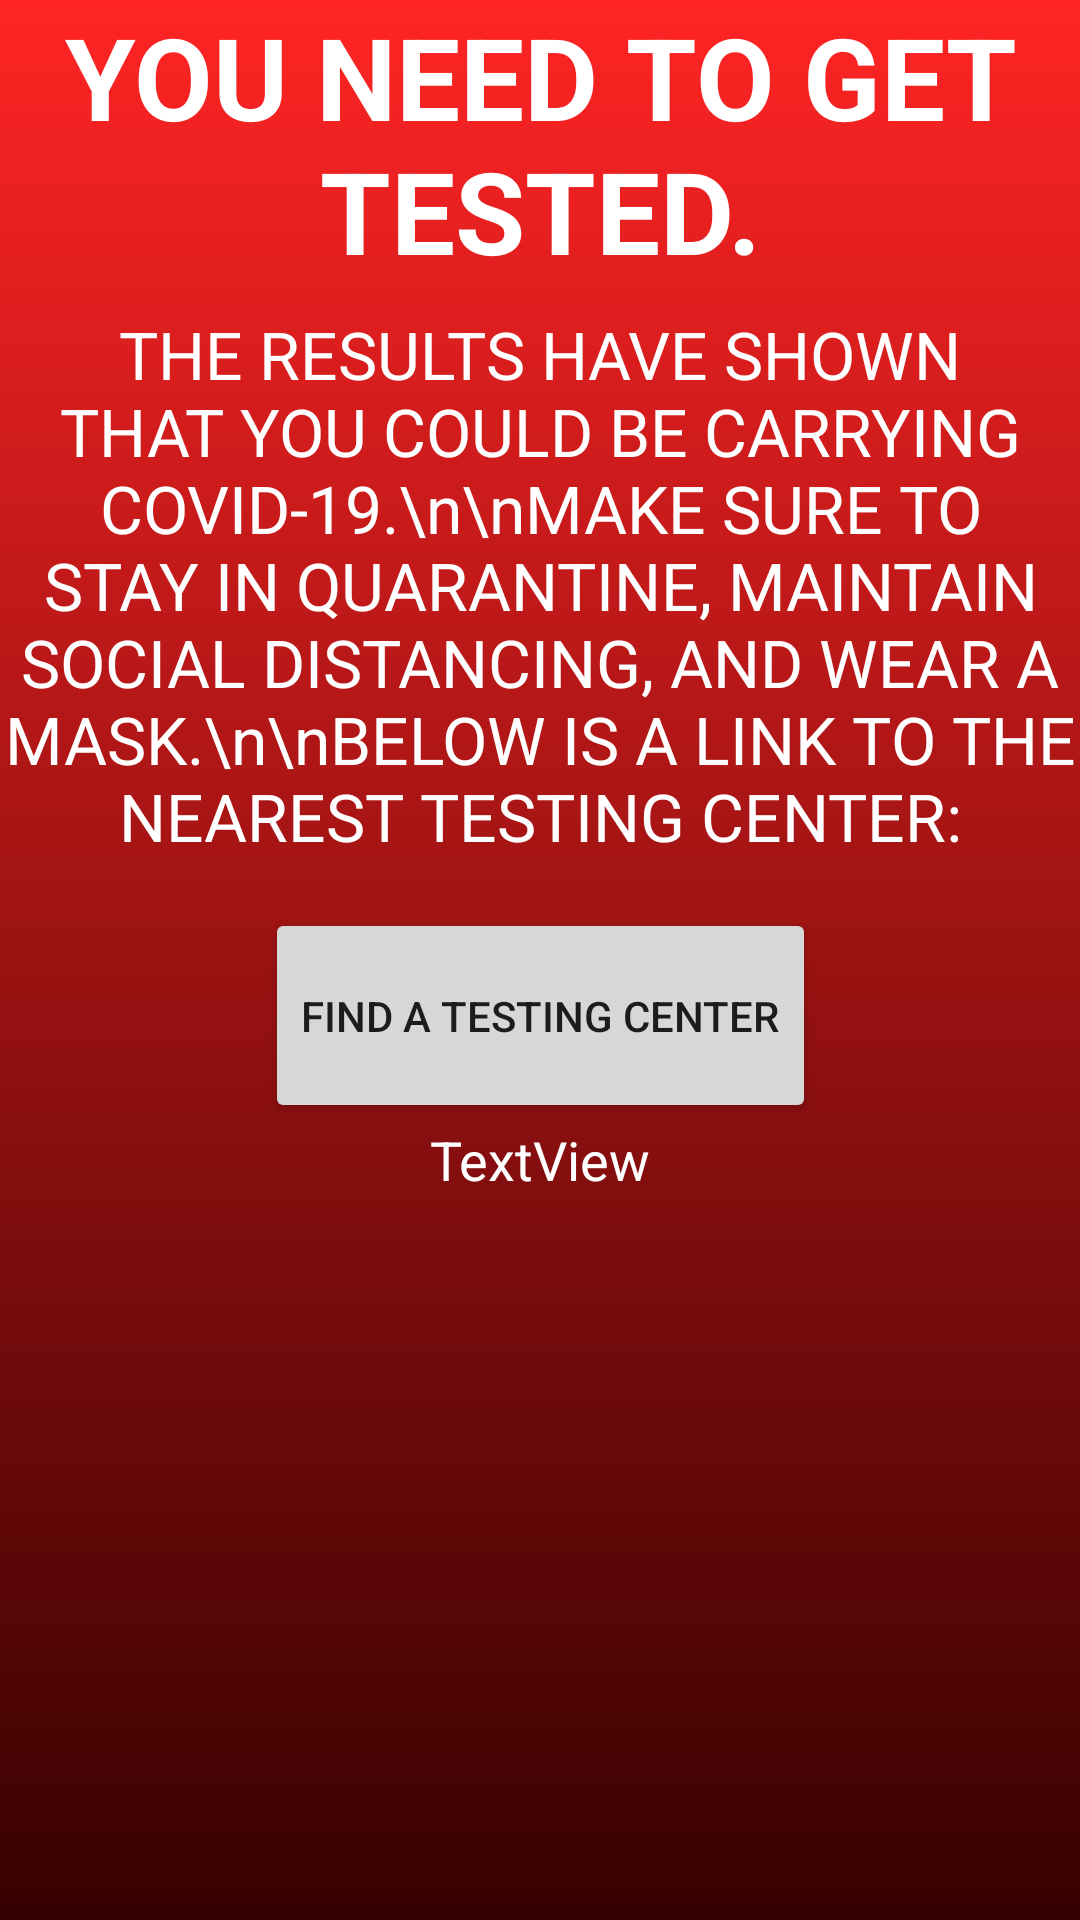

Write the Android layout XML for this screen, with the resource values it uses.
<!-- AndroidManifest.xml: application theme AppTheme -->
<!-- res/layout/activity_get_tested.xml -->
<?xml version="1.0" encoding="utf-8"?>
<androidx.constraintlayout.widget.ConstraintLayout xmlns:android="http://schemas.android.com/apk/res/android"
    xmlns:app="http://schemas.android.com/apk/res-auto"
    xmlns:tools="http://schemas.android.com/tools"
    android:layout_width="match_parent"
    android:layout_height="match_parent"
    android:background="@drawable/gradient"
    android:orientation="vertical"
    tools:context=".GetTested">

    <TextView
        android:id="@+id/get_tested_title"
        android:layout_width="match_parent"
        android:layout_height="wrap_content"
        android:gravity="center_horizontal"
        android:text="YOU NEED TO GET TESTED."
        android:textAppearance="@style/TextAppearance.AppCompat.Display1"
        android:textColor="#FFFFFF"
        android:textSize="38sp"
        android:textStyle="bold"
        app:layout_constraintEnd_toEndOf="parent"
        app:layout_constraintStart_toStartOf="parent"
        app:layout_constraintTop_toTopOf="parent" />


    <TextView
        android:id="@+id/get_tested_subtitle"
        android:layout_width="match_parent"
        android:layout_height="wrap_content"
        android:layout_below="@id/get_tested_title"
        android:layout_marginTop="8dp"
        android:gravity="center_horizontal"
        android:text="THE RESULTS HAVE SHOWN THAT YOU COULD BE CARRYING COVID-19.\n\nMAKE SURE TO STAY IN QUARANTINE, MAINTAIN SOCIAL DISTANCING, AND WEAR A MASK.\n\nBELOW IS A LINK TO THE NEAREST TESTING CENTER:"
        android:textAppearance="@style/TextAppearance.AppCompat.Large"
        android:textColor="#FFFFFF"
        app:layout_constraintEnd_toEndOf="parent"
        app:layout_constraintStart_toStartOf="parent"
        app:layout_constraintTop_toBottomOf="@+id/get_tested_title">

    </TextView>

    <Button
        android:id="@+id/get_info_button"
        android:layout_width="wrap_content"
        android:layout_height="wrap_content"
        android:layout_below="@id/get_tested_subtitle"
        android:layout_marginTop="16dp"
        android:gravity="center_horizontal"
        android:onClick="launchTestingCenterActivity"
        android:text="@string/testing_center"
        app:layout_constraintEnd_toEndOf="parent"
        app:layout_constraintStart_toStartOf="parent"
        app:layout_constraintTop_toBottomOf="@+id/get_tested_subtitle" />

    <TextView
        android:id="@+id/isolate_until"
        android:layout_width="wrap_content"
        android:layout_height="wrap_content"
        android:gravity="center_horizontal"
        android:text="TextView"
        android:textAppearance="@style/TextAppearance.AppCompat.Medium"
        android:textColor="#FFFFFF"
        app:layout_constraintEnd_toEndOf="parent"
        app:layout_constraintStart_toStartOf="parent"
        app:layout_constraintTop_toBottomOf="@+id/get_info_button" />


</androidx.constraintlayout.widget.ConstraintLayout>
<!-- resources referenced by this layout -->
<resources>
  <!-- drawable gradient (drawable) -->
  <?xml version="1.0" encoding="utf-8"?>
  <shape xmlns:android="http://schemas.android.com/apk/res/android"
      android:shape="rectangle">
      <gradient
          android:startColor="#360000"
          android:endColor="#ff2424"
          android:angle="90"
          />
  </shape>
  <string name="testing_center">\nFind a Testing Center\n</string>
  <style name="AppTheme" parent="Theme.AppCompat.Light.DarkActionBar">
          
          <item name="colorPrimary">#00203F</item>
          <item name="colorPrimaryDark">@color/colorPrimaryDark</item>
          <item name="colorAccent">@color/colorAccent</item>
      </style>
  <color name="colorPrimaryDark">#000000</color>
  <color name="colorAccent">#03DAC5</color>
</resources>
